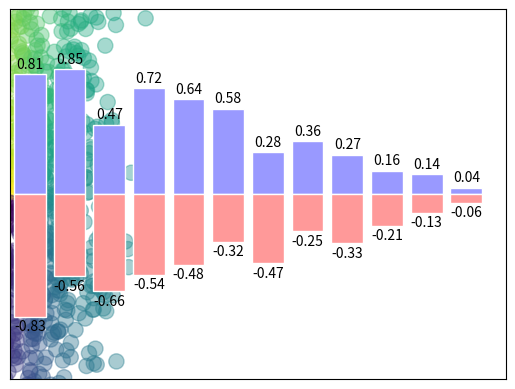

Write the Python code that produced this figure.
import matplotlib.pyplot as plt
import numpy as np

# 3.7 散点图
n = 1024
X = np.random.normal(0, 1, n)   # 钟形分布均值为0标准差
Y = np.random.normal(0, 1, n)
T = np.arctan2(Y, X)  # for color value 这个函数不需要深入
plt.scatter(X, Y, s=120, c=T, alpha=0.4)
# 参数说明：
# s：是散点的大小； c就是颜色； alpha是透明度(值越小越透明)；

# 显示两个点
# plt.scatter(np.arange(5),np.arange(5))

plt.xlim((-1.5, 1.5))
plt.xlim((-1.5, 1.5))

# # 隐藏x，y轴的标注
# plt.xticks(())
# plt.yticks(())

plt.show()

# 条形图
n = 12
X = np.arange(n)
Y1 = (1 - X / float(n)) * np.random.uniform(0.5, 1.0, n)
Y2 = (1 - X / float(n)) * np.random.uniform(0.5, 1.0, n)

# print(np.random.uniform(0.5, 1.0, n))
# 生成n个0.5到1.0的随机数
# [0.94379506 0.54020561 0.69420618 0.77696505 0.92495455 0.87030901
# 0.99222507 0.86920711 0.61241698 0.91201769 0.73266228 0.9310038 ]

plt.bar(X, +Y1, facecolor='#9999ff', edgecolor='white')
plt.bar(X, -Y2, facecolor='#ff9999', edgecolor='white')
for x, y in zip(X, Y1):
    # ha: horizontal alignment  对齐方式
    # va: vertical alignment    纵向对齐方式
    plt.text(x, y + 0.02, '%.2f' % y, ha='center', va='bottom')   # %.2f 保留两个小数点

for x, y in zip(X, Y2):
    # ha: horizontal alignment
    # va: vertical alignment
    plt.text(x, -y - 0.02, '-%.2f' % y, ha='center', va='top')
plt.xlim(-.5, n)
plt.xticks(())
plt.ylim(-1.25, 1.25)
plt.yticks(())

plt.show()


# # contous 等高线图
# def f(x, y):
#     # the height function
#     return (1 - x / 2 + x ** 5 + y ** 3) * np.exp(-x ** 2 - y ** 2)
#
#
# n = 256
# x = np.linspace(-3, 3, n)
# y = np.linspace(-3, 3, n)
# X, Y = np.meshgrid(x, y)
#
# # use plt.contourf to filling contours
# # X, Y and value for (X,Y) point
# plt.contourf(X, Y, f(X, Y), 8, alpha=.75, cmap=plt.cm.hot)
# # 8：分成10个部分————————如果这里是0则分成2块区域
# # alpha=.75 透明度为0.5
# # cmap=plt.cm.cool   z对应的颜色，这里是冷色调
#
# # use plt.contour to add contour lines
# C = plt.contour(X, Y, f(X, Y), 8, colors='black', linewidth=.5)
# # adding label
# plt.clabel(C, inline=True, fontsize=10)     # 把登高线上的值标在线上
# # inline=True 表示显示值的周围有空的地方，好看点   =False的话表示线直接穿过了数字
#
# plt.xticks(())
# plt.yticks(())
# plt.show()


# # image 图片
# a = np.array([0.313660827978, 0.365348418405, 0.423733120134,
#               0.365348418405, 0.439599930621, 0.525083754405,
#               0.423733120134, 0.525083754405, 0.651536351379]).reshape(3, 3)    # image data
#
# """
# for the value of "interpolation", check this:
# http://matplotlib.org/examples/images_contours_and_fields/interpolation_methods.html
# for the value of "origin"= ['upper', 'lower'], check this:
# http://matplotlib.org/examples/pylab_examples/image_origin.html
# """
# plt.imshow(a, interpolation='nearest', cmap='bone', origin='upper')
# # interpolation='nearest'：网站里可以看到很多类型，这种是最分明的那种
# # origin='upper'——————按照矩阵的顺序显示image    origin='lower' ——————相反的方向排列
#
# # 这是右边的标注
# plt.colorbar(shrink=.92)    # shrink=.92————把标注压缩
#
# plt.xticks(())
# plt.yticks(())
# plt.show()

# # 3d 数据
# from mpl_toolkits.mplot3d import Axes3D
#
# fig = plt.figure()
# ax = Axes3D(fig)
# # X, Y value
# X = np.arange(-4, 4, 0.25)
# Y = np.arange(-4, 4, 0.25)
# X, Y = np.meshgrid(X, Y)
# R = np.sqrt(X ** 2 + Y ** 2)
# # height value
# Z = np.sin(R)
#
# ax.plot_surface(X, Y, Z, rstride=1, cstride=1, cmap=plt.get_cmap('rainbow'))
# # cmap=plt.get_cmap('rainbow')————————颜色图
# # rstride=2, cstride=1——————行列跨度，只能为整数
# """
# ============= ================================================
#         Argument      Description
#         ============= ================================================
#         *X*, *Y*, *Z* Data values as 2D arrays
#         *rstride*     Array row stride (step size), defaults to 10
#         *cstride*     Array column stride (step size), defaults to 10
#         *color*       Color of the surface patches
#         *cmap*        A colormap for the surface patches.
#         *facecolors*  Face colors for the individual patches
#         *norm*        An instance of Normalize to map values to colors
#         *vmin*        Minimum value to map
#         *vmax*        Maximum value to map
#         *shade*       Whether to shade the facecolors
#         ============= ================================================
# """
#
# # I think this is different from plt12_contours
# # 画等高线
# ax.contourf(X, Y, Z, zdir='z', offset=-2, cmap=plt.get_cmap('rainbow'))
# # zdir='z'————表示等高线从哪里压下去
# # offset=-4  对于z：就是压到z=-4这个平面上去
# """
# ==========  ================================================
#         Argument    Description
#         ==========  ================================================
#         *X*, *Y*,   Data values as numpy.arrays
#         *Z*
#         *zdir*      The direction to use: x, y or z (default)
#         *offset*    If specified plot a projection of the filled contour
#                     on this position in plane normal to zdir
#         ==========  ================================================
# """
#
# ax.set_zlim(-2, 2)
#
# plt.show()

# subplot  #############

# # example 1:
# ###############################
# plt.figure(figsize=(6, 4))
# # plt.subplot(n_rows, n_cols, plot_num)
# plt.subplot(2, 2, 1)
# plt.plot([0, 1], [0, 1])
#
# plt.subplot(222)
# plt.plot([0, 1], [0, 2])
#
# plt.subplot(223)
# plt.plot([0, 1], [0, 3])
#
# plt.subplot(224)
# plt.plot([0, 1], [0, 4])
#
# plt.tight_layout()

# # example 2:
# ###############################
# plt.figure(figsize=(6, 4))
# # plt.subplot(n_rows, n_cols, plot_num)
# plt.subplot(2, 1, 1)
# # figure splits into 2 rows, 1 col, plot to the 1st sub-fig
# plt.plot([0, 1], [0, 1])
#
# plt.subplot(234)
# # figure splits into 2 rows, 3 col, plot to the 4th sub-fig
# plt.plot([0, 1], [0, 2])
#
# plt.subplot(235)
# # figure splits into 2 rows, 3 col, plot to the 5th sub-fig
# plt.plot([0, 1], [0, 3])
#
# plt.subplot(236)
# # figure splits into 2 rows, 3 col, plot to the 6th sub-fig
# plt.plot([0, 1], [0, 4])
#
# plt.tight_layout()
# plt.show()


# grid_subplot

# method 1: subplot2grid
#########################
# plt.figure()
# ax1 = plt.subplot2grid((3, 3), (0, 0), colspan=3, rowspan=1)  # stands for axes
# # (3, 3)：整个图像分成3*3的网格
# # (0, 0)： 起点是多少
# # colspan: 是列跨度，colspan=3 相当于跨了三列  ——————对于3*3的最高是3，colspan=100也是3的效果
# # rowspan=2 :是行跨度
#
# ax1.plot([1, 2], [1, 2])
# ax1.set_title('ax1_title')
# # 设置x坐标范围改成了： ax1.set_xlim()
# # 使用网格显示，后面操作都要ax1.set_....
#
# ax2 = plt.subplot2grid((3, 3), (1, 0), colspan=2)
# ax3 = plt.subplot2grid((3, 3), (1, 2), rowspan=2)
# ax4 = plt.subplot2grid((3, 3), (2, 0))
# ax4.scatter([1, 2], [2, 2])
# ax4.set_xlabel('ax4_x')
# ax4.set_ylabel('ax4_y')
# ax5 = plt.subplot2grid((3, 3), (2, 1))
# plt.show()

import matplotlib.gridspec as gridspec

# method 2: gridspec
#########################
# plt.figure()
# gs = gridspec.GridSpec(3, 3)
# # use index from 0
# ax6 = plt.subplot(gs[0, :])     # 占了第一行
# ax7 = plt.subplot(gs[1, :2])    # 第二行第一列到第二列
# ax8 = plt.subplot(gs[1:, 2])
# ax9 = plt.subplot(gs[-1, 0])
# ax10 = plt.subplot(gs[-1, -2])
#
# plt.show()

# # method 3: easy to define structure
# ####################################
# f, ((ax11, ax12), (ax13, ax14)) = plt.subplots(2, 2, sharex=True, sharey=True)
# ax11.scatter([1, 2], [1, 2])
#
# plt.tight_layout()
# plt.show()

# # 画中画
# fig = plt.figure()
# x = [1, 2, 3, 4, 5, 6, 7]
# y = [1, 3, 4, 2, 5, 8, 6]
#
# # below are all percentage
# left, bottom, width, height = 0.1, 0.1, 0.8, 0.8
# # 设置figure的大小，0.1百分比
# ax1 = fig.add_axes([left, bottom, width, height])  # main axes
#
# ax1.plot(x, y, 'r')
# ax1.set_xlabel('x')
# ax1.set_ylabel('y')
# ax1.set_title('title')
#
# # 左上角加个小图
# ax2 = fig.add_axes([0.2, 0.6, 0.25, 0.25])  # inside axes
# ax2.plot(y, x, 'b')
# ax2.set_xlabel('x')
# ax2.set_ylabel('y')
# ax2.set_title('title inside 1')
#
#
# # different method to add axes
# ####################################
# plt.axes([0.6, 0.2, 0.25, 0.25])
# plt.plot(y[::-1], x, 'g')       # 提醒一下：y[::-1] y里的值逆序一下
# plt.xlabel('x')
# plt.ylabel('y')
# plt.title('title inside 2')
#
# plt.show()


# #  secondary_yaxis
# x = np.arange(0, 10, 0.1)
# y1 = 0.05 * x**2
# y2 = -1 *y1
#
# fig, ax1 = plt.subplots()
#
# ax2 = ax1.twinx()    # mirror the ax1
# ax1.plot(x, y1, 'g-')
# ax2.plot(x, y2, 'b-')
#
# ax1.set_xlabel('X data')
# ax1.set_ylabel('Y1 data', color='g')
# ax2.set_ylabel('Y2 data', color='b')
#
# plt.show()


# # animation
# from matplotlib import pyplot as plt
# from matplotlib import animation
#
# fig, ax = plt.subplots()
#
# x = np.arange(0, 2 * np.pi, 0.01)
# line, = ax.plot(x, np.sin(x))
#
# # 第i帧
#
#
# def animate(i):
#     line.set_ydata(np.sin(x + i / 10.0))  # update the data
#     return line,
#
#
# # Init only required for blitting to give a clean slate.
# def init():
#     line.set_ydata(np.sin(x))
#     return line,
#
#
# # call the animator.  blit=True means only re-draw the parts that have changed.
# # blit=True dose not work on Mac, set blit=False
# # interval= update frequency
# ani = animation.FuncAnimation(fig=fig, func=animate, frames=100, init_func=init,
#                               interval=20, blit=True)
# # frames=100 100帧
# # init_func=init 动画最开始的样子   interval=20  update 频率（毫秒）  blit=False————更新变化的点  blit=False————更新整个
#
# # save the animation as an mp4.  This requires ffmpeg or mencoder to be
# # installed.  The extra_args ensure that the x264 codec is used, so that
# # the video can be embedded in html5.  You may need to adjust this for
# # your system: for more information, see
# # http://matplotlib.sourceforge.net/api/animation_api.html
# # ani.save('basic_animation.mp4', fps=30, extra_args=['-vcodec', 'libx264'])
#
# plt.show()
